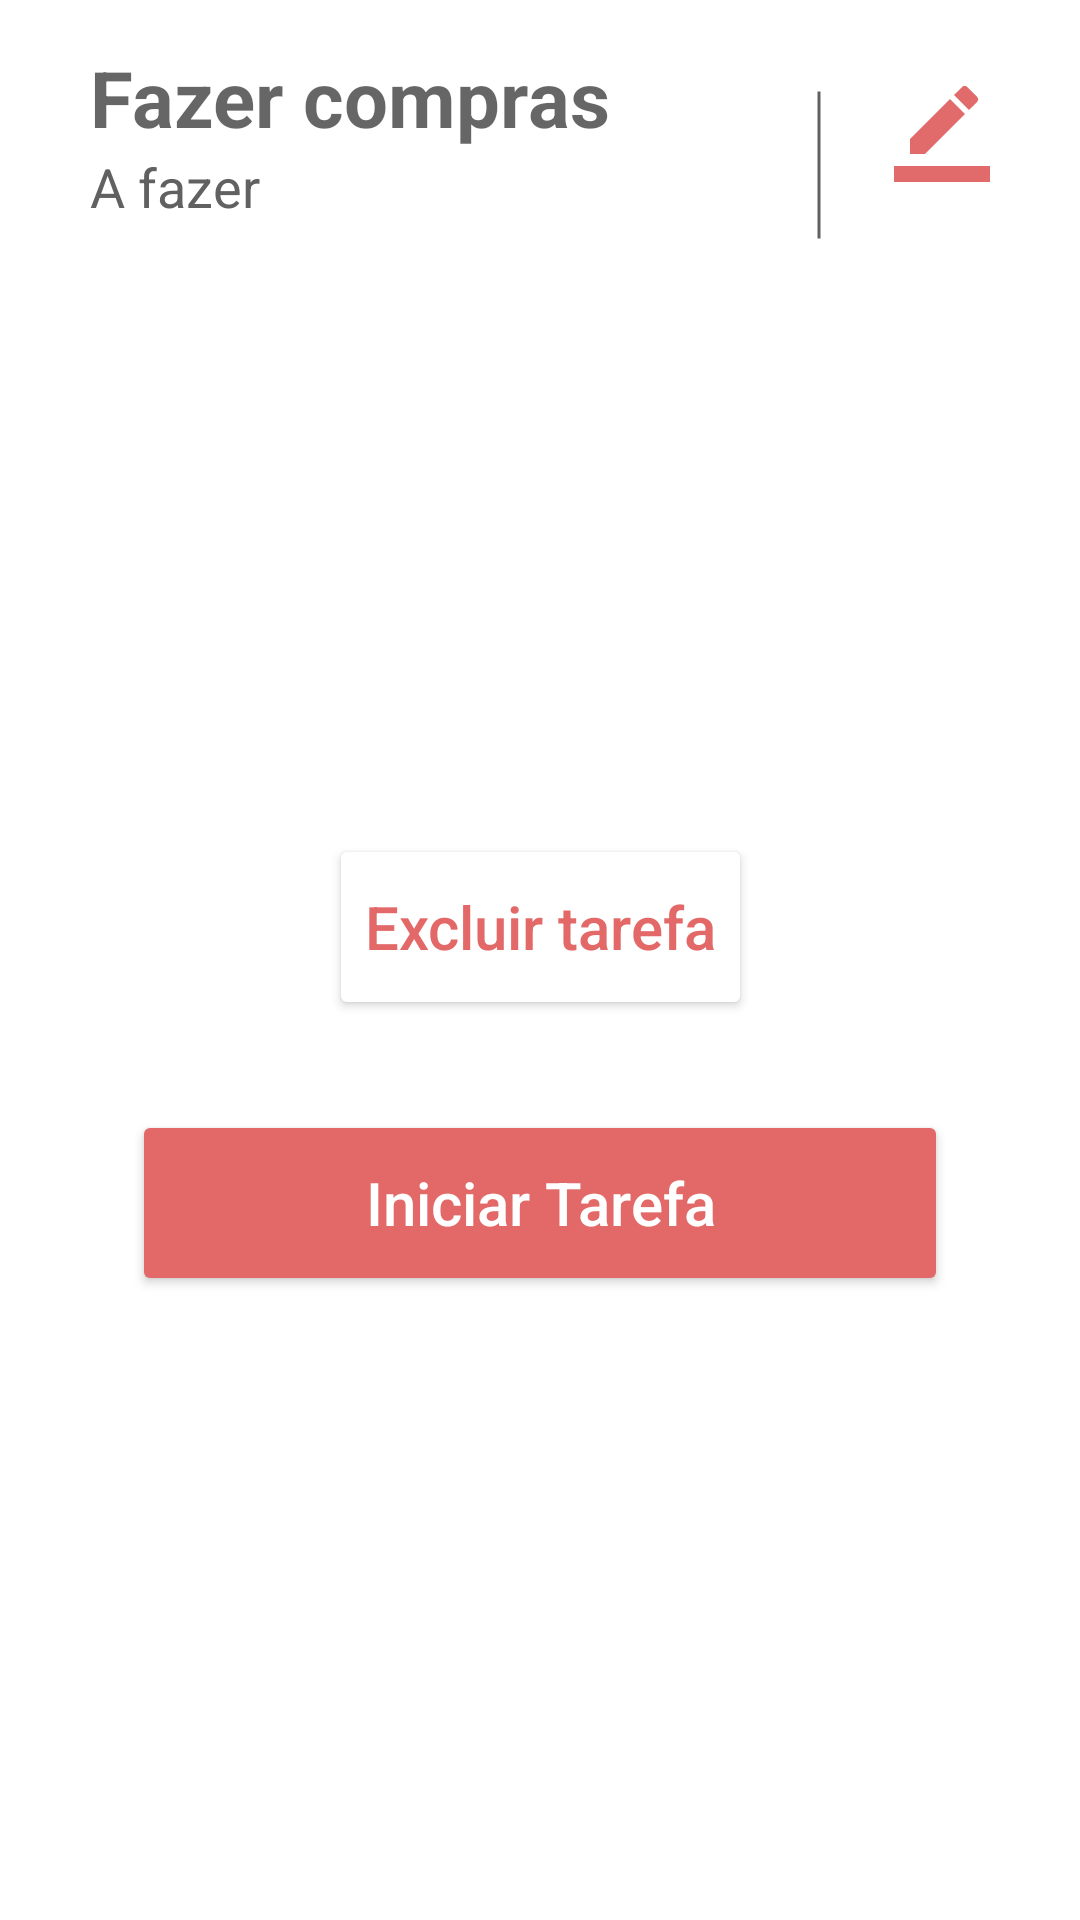

Android layout source for this screen:
<!-- AndroidManifest.xml: application theme Theme.MinhasTarefas -->
<!-- res/layout/sheet_visualizar.xml -->
<?xml version="1.0" encoding="utf-8"?>
<androidx.constraintlayout.widget.ConstraintLayout
    xmlns:android="http://schemas.android.com/apk/res/android"
    xmlns:app="http://schemas.android.com/apk/res-auto"
    android:layout_width="match_parent"
    android:layout_height="match_parent"

    android:layout_marginBottom="22dp"
    android:layout_marginTop="46dp"
    android:orientation="vertical"
    android:paddingTop="15dp"
    android:paddingHorizontal="30dp"
    >

    <TextView
        android:id="@+id/txtTituloVisualizar"
        android:layout_width="wrap_content"
        android:layout_height="wrap_content"
        android:hint="@string/fazer_compras"
        android:textColor="@color/pretinho"
        android:textSize="26sp"
        android:textStyle="bold"
        app:layout_constraintStart_toStartOf="parent"
        app:layout_constraintTop_toTopOf="parent"/>

    <ImageView
        android:layout_width="50dp"
        android:layout_height="80dp"
        android:rotation="90"
        android:src="@drawable/horizontal_dashed_line"
        app:layout_constraintEnd_toStartOf="@+id/btnEditar"
        app:layout_constraintTop_toTopOf="parent"
        />

    <ImageButton
        android:id="@+id/btnEditar"
        android:layout_width="32dp"
        android:layout_height="32dp"
        android:background="@color/white"
        android:src="@drawable/ic_editar"
        app:layout_constraintBottom_toTopOf="@+id/txtConteudoVisualizar"
        app:layout_constraintEnd_toEndOf="parent"
        app:layout_constraintTop_toTopOf="parent"
        android:layout_marginBottom="10dp"
        />


    <TextView
        android:id="@+id/txtFazer"
        android:layout_width="wrap_content"
        android:layout_height="wrap_content"
        android:text="@string/a_fazer"
        android:textColor="@color/cinza_texto"
        android:textSize="18sp"
        app:layout_constraintTop_toBottomOf="@+id/txtTituloVisualizar"
        app:layout_constraintStart_toStartOf="parent"
        />


    <TextView
        android:id="@+id/txtConteudoVisualizar"
        android:layout_width="match_parent"
        android:layout_height="164dp"
        android:background="@color/white"
        android:gravity="top"
        android:textColorHint="@color/pretinho"
        android:textSize="16sp"
        android:layout_marginTop="34dp"
        app:layout_constraintEnd_toEndOf="parent"
        app:layout_constraintStart_toStartOf="parent"
        app:layout_constraintTop_toBottomOf="@+id/txtTituloVisualizar" />

    <Button
        android:id="@+id/btnExcluirTarefa"
        android:layout_width="wrap_content"
        android:layout_height="62dp"
        android:layout_marginBottom="16dp"
        android:backgroundTint="@color/white"
        android:drawableLeft="@drawable/ic_excluir"
        android:text="@string/excluir_tarefa"
        android:textAllCaps="false"
        android:textColor="@color/botao"
        android:textSize="20sp"
        android:layout_marginTop="30dp"
        app:layout_constraintEnd_toEndOf="parent"
        app:layout_constraintStart_toStartOf="parent"
        app:layout_constraintTop_toBottomOf="@+id/txtConteudoVisualizar" />


















    <Button
        android:id="@+id/btnIniciarTarefa"
        android:layout_width="match_parent"
        android:layout_height="62dp"
        android:layout_marginBottom="16dp"
        android:layout_marginHorizontal="14dp"
        android:backgroundTint="@color/botao"
        android:text="Iniciar Tarefa"
        android:textAllCaps="false"
        android:textColor="@color/white"
        android:textSize="20sp"
        android:layout_marginTop="30dp"
        app:layout_constraintEnd_toEndOf="parent"
        app:layout_constraintStart_toStartOf="parent"
        app:layout_constraintTop_toBottomOf="@+id/btnExcluirTarefa" />


</androidx.constraintlayout.widget.ConstraintLayout>
<!-- resources referenced by this layout -->
<resources>
  <color name="botao">#E36868</color>
  <color name="cinza_texto">#616161</color>
  <color name="pretinho">#202020</color>
  <color name="white">#FFFFFFFF</color>
  <!-- drawable bordas_botoes (drawable) -->
  <shape xmlns:android="http://schemas.android.com/apk/res/android"
      android:shape="rectangle">
      <corners android:radius="16dp" />
      <solid android:color="@color/botao" />
  </shape>
  <!-- drawable horizontal_dashed_line (drawable) -->
  <?xml version="1.0" encoding="utf-8"?>
  <shape xmlns:android="http://schemas.android.com/apk/res/android"
      android:shape="line">
      <stroke
          android:width="1dp"
          android:color="@color/cinza_texto"
          android:dashGap="10dp"/>
  
  </shape>
  <!-- drawable ic_editar (drawable) -->
  <vector xmlns:android="http://schemas.android.com/apk/res/android"
      android:width="32dp"
      android:height="32dp"
      android:viewportWidth="24"
      android:viewportHeight="24.003">
    <path
        android:pathData="M17.75,7.003 L14,3.253l-10,10L4,17.003L7.75,17.003ZM20.71,4.043a1,1 0,0 0,0 -1.41L18.37,0.293a1,1 0,0 0,-1.41 0L15,2.253 18.75,6.003Z"
        android:fillColor="#e16b6b"/>
    <path
        android:pathData="M0,20.003L24,20.003v4L0,24.003Z"
        android:fillColor="#e16b6b"/>
  </vector>
  <string name="a_fazer">A fazer</string>
  <string name="excluir_tarefa">Excluir tarefa</string>
  <string name="fazer_compras">Fazer compras</string>
  <string name="iniciar_tarefa">Iniciar tarefa</string>
  <style name="Theme.MinhasTarefas" parent="Theme.MaterialComponents.DayNight.DarkActionBar">
          
          <item name="colorPrimary">@color/lilas</item>
          <item name="colorPrimaryVariant">@color/teal_700</item>
          <item name="colorOnPrimary">@color/white</item>
          
          <item name="colorSecondary">@color/teal_200</item>
          <item name="colorSecondaryVariant">@color/teal_700</item>
          <item name="colorOnSecondary">@color/black</item>
          
          <item name="android:statusBarColor" tools:targetApi="l">?attr/colorPrimaryVariant</item>
          
  
      </style>
  <color name="lilas">#8B55CE</color>
  <color name="teal_700">#FF018786</color>
  <color name="teal_200">#FF03DAC5</color>
  <color name="black">#FF000000</color>
</resources>
